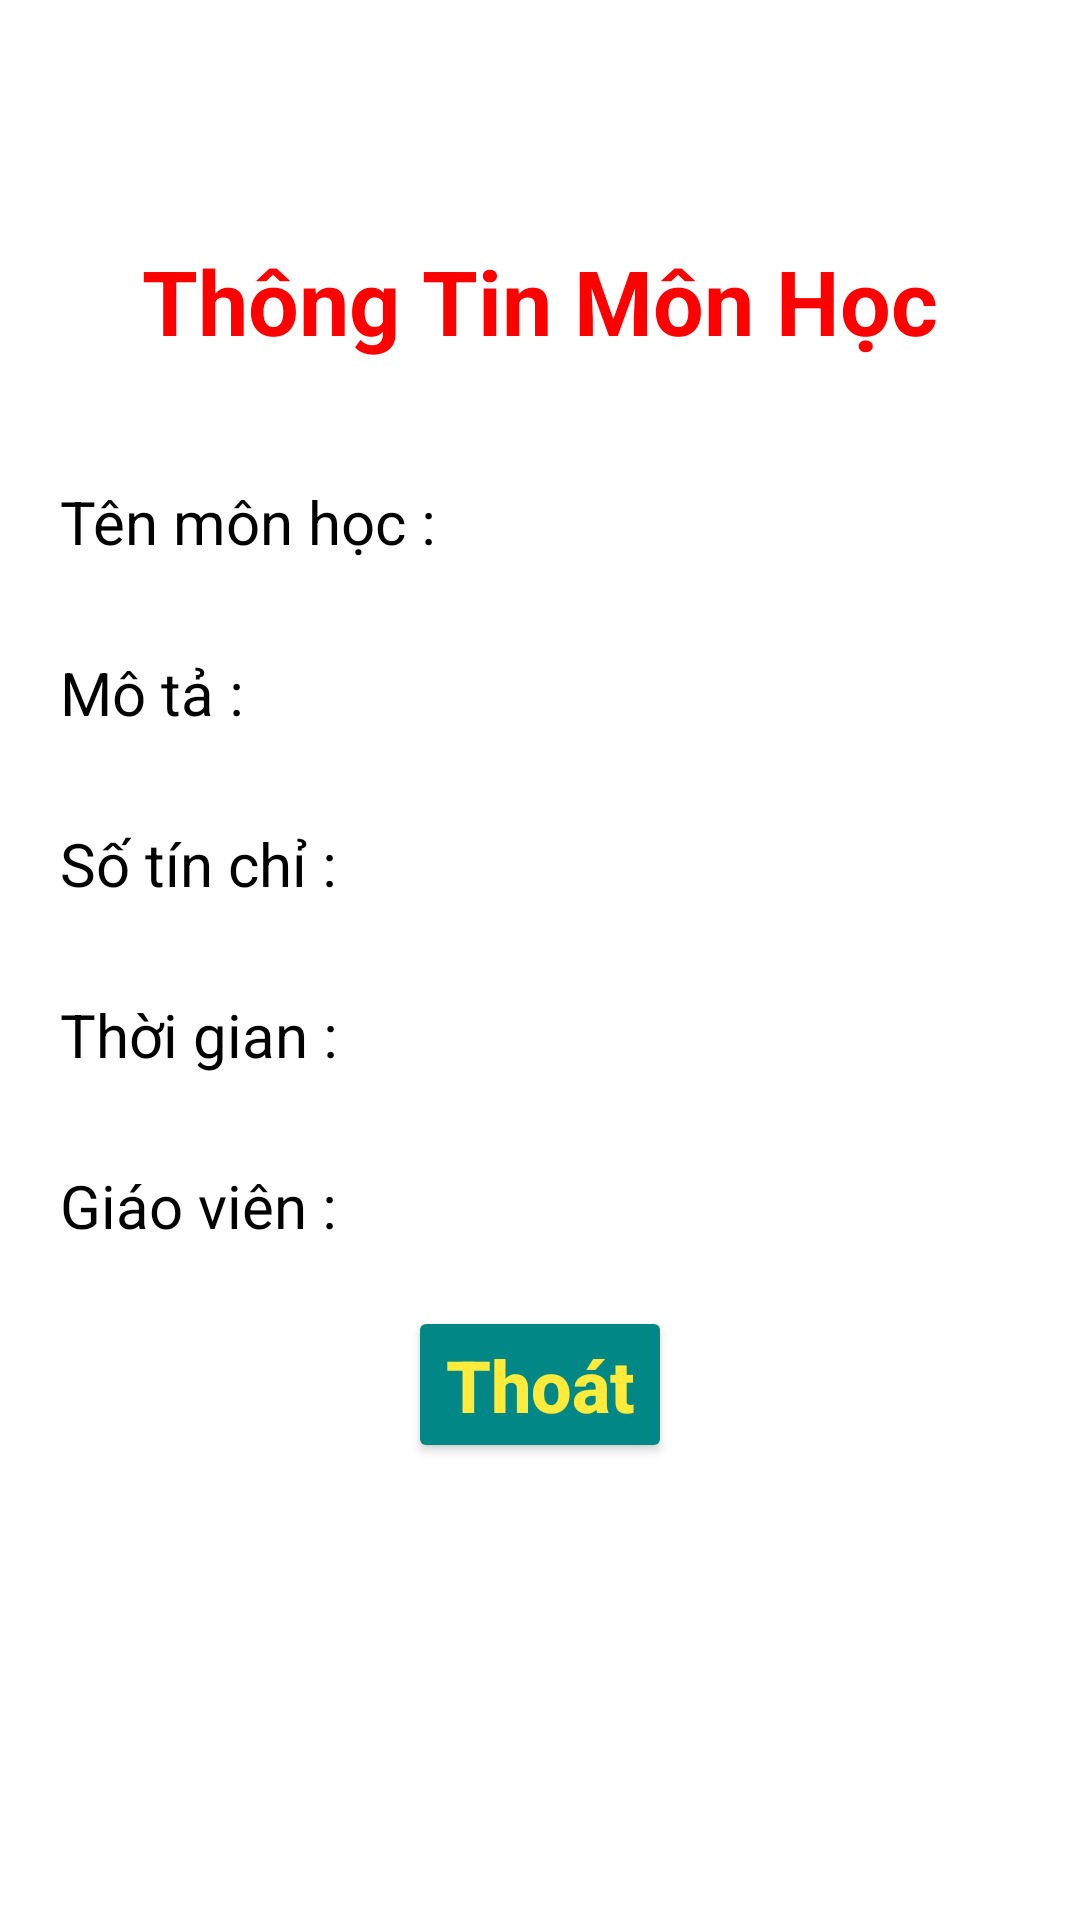

This screen was rendered from an Android layout file. Write that file and the resources it references.
<!-- AndroidManifest.xml: application theme Theme.Quanly_HSSV -->
<!-- res/layout/activity_information_subject.xml -->
<?xml version="1.0" encoding="utf-8"?>
<LinearLayout xmlns:android="http://schemas.android.com/apk/res/android"
    xmlns:app="http://schemas.android.com/apk/res-auto"
    xmlns:tools="http://schemas.android.com/tools"
    android:layout_width="match_parent"
    android:layout_height="match_parent"
    android:orientation="vertical"
    tools:context=".ActivityInformationSubject">

    <TextView
        android:textStyle="bold"
        android:layout_marginTop="80dp"
        android:textSize="30sp"
        android:textColor="#FF00"
        android:gravity="center"
        android:text="Thông Tin Môn Học"
        android:layout_width="match_parent"
        android:layout_height="wrap_content"></TextView>
    <LinearLayout
        android:layout_marginRight="20dp"
        android:layout_marginLeft="20dp"
        android:layout_marginTop="40dp"
        android:orientation="horizontal"
        android:layout_width="match_parent"
        android:layout_height="wrap_content">
        <TextView
            android:textColor="#000000"
            android:textSize="20sp"
            android:text="Tên môn học : "
            android:layout_width="wrap_content"
            android:layout_height="match_parent"></TextView>
        <TextView
            android:textColor="#000000"
            android:textSize="20sp"
            android:id="@+id/txtSubjectNameInformation"
            android:layout_width="wrap_content"
            android:layout_height="match_parent"></TextView>
    </LinearLayout>
    <LinearLayout
        android:layout_marginRight="20dp"
        android:layout_marginLeft="20dp"
        android:layout_marginTop="30dp"
        android:orientation="horizontal"
        android:layout_width="match_parent"
        android:layout_height="wrap_content">
        <TextView
            android:textColor="#000000"
            android:textSize="20sp"
            android:text="Mô tả : "
            android:layout_width="wrap_content"
            android:layout_height="match_parent"></TextView>
        <TextView
            android:textColor="#000000"
            android:textSize="20sp"
            android:id="@+id/txtDescriptionInformation"
            android:layout_width="wrap_content"
            android:layout_height="match_parent"></TextView>
    </LinearLayout>
    <LinearLayout
        android:layout_marginRight="20dp"
        android:layout_marginLeft="20dp"
        android:layout_marginTop="30dp"
        android:orientation="horizontal"
        android:layout_width="match_parent"
        android:layout_height="wrap_content">
        <TextView
            android:textColor="#000000"
            android:textSize="20sp"
            android:text="Số tín chỉ : "
            android:layout_width="wrap_content"
            android:layout_height="match_parent"></TextView>
        <TextView
            android:textColor="#000000"
            android:textSize="20sp"
            android:id="@+id/txtCreditInformation"
            android:layout_width="wrap_content"
            android:layout_height="match_parent"></TextView>
    </LinearLayout>
    <LinearLayout
        android:layout_marginRight="20dp"
        android:layout_marginLeft="20dp"
        android:layout_marginTop="30dp"
        android:orientation="horizontal"
        android:layout_width="match_parent"
        android:layout_height="wrap_content">
        <TextView
            android:textColor="#000000"
            android:textSize="20sp"
            android:text="Thời gian : "
            android:layout_width="wrap_content"
            android:layout_height="match_parent"></TextView>
        <TextView
            android:textColor="#000000"
            android:textSize="20sp"
            android:id="@+id/txtTimeInforomation"
            android:layout_width="wrap_content"
            android:layout_height="match_parent"></TextView>
    </LinearLayout>
    <LinearLayout
        android:layout_marginRight="20dp"
        android:layout_marginLeft="20dp"
        android:layout_marginTop="30dp"
        android:orientation="horizontal"
        android:layout_width="match_parent"
        android:layout_height="wrap_content">
        <TextView
            android:textColor="#000000"
            android:textSize="20sp"
            android:text="Giáo viên : "
            android:layout_width="wrap_content"
            android:layout_height="match_parent"></TextView>
        <TextView
            android:textColor="#000000"
            android:textSize="20sp"
            android:id="@+id/txtTeacherInforomation"
            android:layout_width="wrap_content"
            android:layout_height="match_parent"></TextView>
    </LinearLayout>
    <Button
        android:id="@+id/btnExitInformation"
        android:layout_width="wrap_content"
        android:layout_height="wrap_content"
        android:text="Thoát"
        android:layout_marginTop="20dp"
        android:layout_gravity="center"
        android:textAllCaps="false"
        android:textSize="24sp"
        android:textStyle="bold"
        android:backgroundTint="@color/teal_700"
        android:textColor="#FFEB3B"/>

</LinearLayout>
<!-- resources referenced by this layout -->
<resources>
  <style name="Theme.Quanly_HSSV" parent="Theme.MaterialComponents.DayNight.NoActionBar">
          
          <item name="colorPrimary">@color/purple_500</item>
          <item name="colorPrimaryVariant">@color/purple_700</item>
          <item name="colorOnPrimary">@color/white</item>
          
          <item name="colorSecondary">@color/teal_200</item>
          <item name="colorSecondaryVariant">@color/teal_700</item>
          <item name="colorOnSecondary">@color/black</item>
          
          <item name="android:statusBarColor">?attr/colorPrimaryVariant</item>
          
      </style>
  <!-- not gathered from this repository: default colours our renderer supplied (Android Studio template values) -->
  <color name="purple_500">#FF6200EE</color>
  <color name="purple_700">#FF3700B3</color>
  <color name="teal_200">#FF03DAC5</color>
  <color name="teal_700">#FF018786</color>
  <color name="black">#FF000000</color>
  <color name="white">#FFFFFFFF</color>
</resources>
